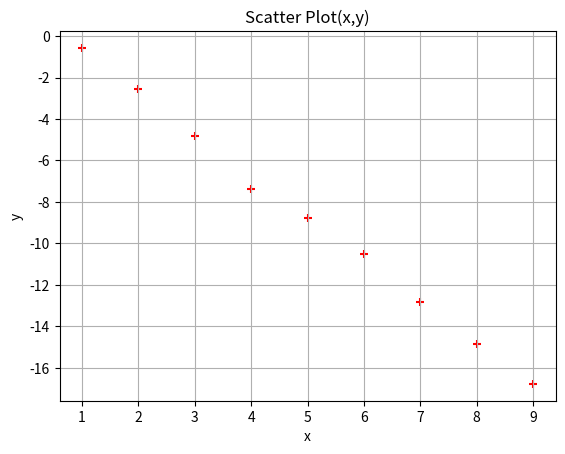

Here is the Python script that generated this plot:
import matplotlib.pyplot as plt
import numpy as np
x = np.array([1, 2, 3, 4, 5, 6, 7, 8, 9,])
y = np.array([-0.57, -2.57, -4.80, -7.36, -8.78, -10.52, -12.85, -14.85, -16.78])
plt.scatter(x, y ,marker='+',color='red')
plt.title('Scatter Plot(x,y)')
plt.xlabel('x')
plt.ylabel('y')

plt.grid(True)
plt.show()